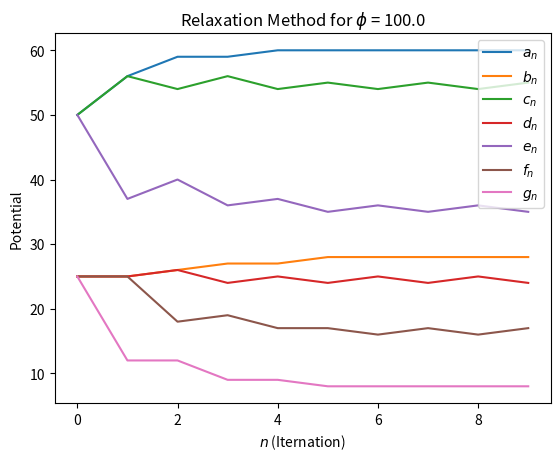

Reproduce this figure in Python.
####
### Title: 	SPN-5-1
### Author: Spencer Riley
### Python Version: 2.7.13
####
import matplotlib.pyplot as plt
from numpy import *
## Initial Values
a = [50.]; c = [50.]; e = [50.]
b = [25.]; d = [25.]; f = [25.]; g = [25.]

phi = 100.
rng = range(0,10)
## Adds value of next iteration to previously defined list
for i in rng:
    a.append(int(0.25 * (phi + b[i] + c[i] + a[i])))
    b.append(int(0.25 * (a[i] + b[i] + d[i])))
    c.append(int(0.25 * (phi + a[i] + d[i] + e[i])))
    d.append(int(0.25 * (c[i] + f[i] + b[i])))
    e.append(int(0.25 * ((2.*c[i]) + (2.*f[i]))))
    f.append(int(0.25 * (d[i] + e[i] + g[i])))
    g.append(int(0.25 * (2.*f[i])))

## Prints out a pretty table
print("\t| " + "an" + " | " + "bn" + " | " + "cn" + " | " + "dn" + " | " + "en" + " | " + "fn" + " | " + "gn")
print("---"*15)
for i in range(len(a)):
    print(str(i) + "\t| " + str(int(a[i])) + " | " + str(int(b[i])) + " | " + str(int(c[i])) + " | " + str(int(d[i])) + " | " + str(int(e[i])) + " | " + str(int(f[i])) + " | " + str(int(g[i])))
## Plots iteration against Potential
plt.plot(rng, a[min(rng):max(rng)+1], label=r"$a_n$")
plt.plot(rng, b[min(rng): max(rng)+1], label=r"$b_n$")
plt.plot(rng, c[min(rng): max(rng)+1], label=r"$c_n$")
plt.plot(rng, d[min(rng): max(rng)+1], label=r"$d_n$")
plt.plot(rng, e[min(rng): max(rng)+1], label=r"$e_n$")
plt.plot(rng, f[min(rng): max(rng)+1], label=r"$f_n$")
plt.plot(rng, g[min(rng): max(rng)+1], label=r"$g_n$")
plt.legend()
plt.xlabel(r"$n$ (Iternation)")
plt.ylabel("Potential")
plt.title(r"Relaxation Method for $\phi$ = {}".format(phi))
plt.show()